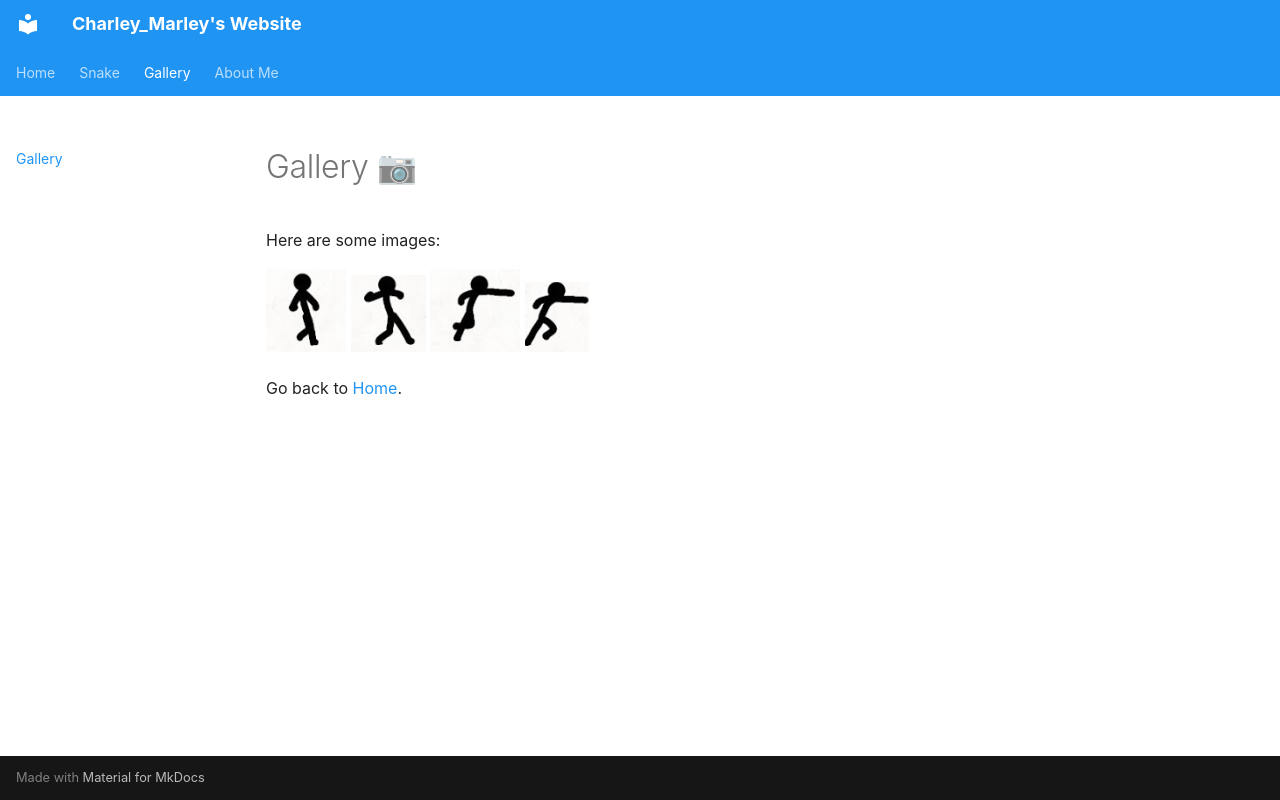

repository: Charley-Marley/Charley_Marley-s-Website · page: gallery/index.html · generator: mkdocs

# Gallery 📷

Here are some images:

![Image 1](images/image_1.jpg)
![Image 2](images/image_2.jpg)
![Image 3](images/image_3.jpg)
![Image 4](images/image_4.jpg)

Go back to [Home](index.md).
